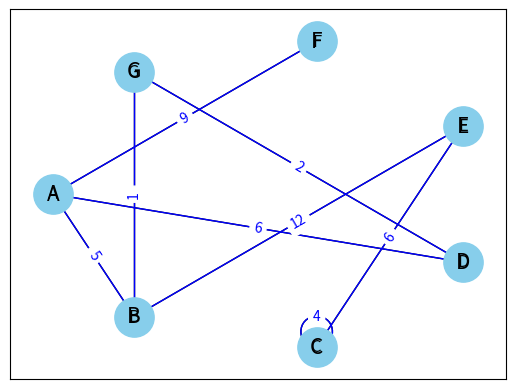

Reproduce this figure in Python. (Note: this script raises an exception after producing the figure.)
#1 Crear la clase Grafo para el ejercicio  del punto 2
#2 Dada la sig matriz que determina nodos, pesos y conexiones, resolver usando networkx
"""
    A   B   C   D   E   F   G
A               6       2
B   5               12      1
C           4
D                           2
E           6
F   9

"""
#a Construir los nodos con enlaces y pesos
#b Emitir los vecinos de 'c'
#c Crear y emitir la matriz de adyacencia e incidencia
#d Emitir la ruta ponderada mas corta entre 'd' y 'f' usando el algoritmo de Dijkstra
#e Emitir el radio, diametro, excentricidad, centro, periferia y densidad
#f Dibujar el grafo con matplotlib.pyplot

#3 Dadas las siguientes lineas de codigo
""" 
"3475","3592","Male","52","GBR","217.4833333","Regular"
"13594","13853","Female","40","NY","272.55","Regular"
"12012","12256","Male","31","FRA","265.2833333","Regular"
"10236","10457","Female","33","MI","256.15","Regular"
"9476","9686","Male","33","NY","252.25","Regular"
"1720","1784","Male","40","NJ","201.9666667","Regular"
"15736","16020","Female","30","CA","283.5666667","Regular" 
"""
# Hallar la expresión regular para extraer una lista con los nombres de ciudades ejemplo ['GBR', 'NY', 'FRA', 'MI'...]. Construye el programa en python para verificar que funcione            

#Importaciones
import networkx as nx
import matplotlib.pyplot as plt
import re

#Ejercicio 1

#Creo la clas Grafo
class Grafo:
    #Uso __init__ como constructo para obligar a crear la instancia Grafo con sus atributos
    def __init__(self):
        self.G = nx.Graph()

    def agregarAlGrafo(self, nodos, edges, weight):
        self.G.add_nodes_from(nodos)
        self.G.add_edges_from(edges)
        self.G.add_weighted_edges_from(weight)

    def dibujarGrafo(self):
        #Asigno a pos, la posicion que quiero para el grafo
        pos = nx.shell_layout(self.G)
        labels = nx.get_edge_attributes(self.G, 'weight')
        nx.draw_networkx(self.G, pos)
        nx.draw_networkx_nodes(self.G, pos, node_size= 800, node_color= 'skyblue')
        nx.draw_networkx_edges(self.G, pos, edge_color='blue')
        nx.draw_networkx_labels(self.G, pos, font_size=15)
        nx.draw_networkx_edge_labels(self.G, pos=pos, edge_labels=labels, font_color='blue')

    def consignasGrafo(self):
        #b Emitir los vecinos de 'c'
        print(f'\n#b Emitir los vecinos de "c": {list(self.G.neighbors("C"))}')
        #c Crear y emitir la matriz de adyacencia e incidencia
        print(f'\n#c Crear y emitir la matriz de adyacencia e incidencia: {nx.adj_matrix(self.G).todense()}')
        #d Emitir la ruta ponderada mas corta entre 'd' y 'f' usando el algoritmo de Dijkstra
        print(f'\n#d Emitir la ruta ponderada mas corta entre "d" y "f" usando el algoritmo de Dijkstra: {nx.algorithms.dijkstra_path(self.G, "D", "F")}')
        #e Emitir el radio, diametro, excentricidad, centro, periferia y densidad
        print(f'\n#e Emitir el radio, diametro, excentricidad, centro, periferia y densidad:\
        \nRadio: {nx.radius(self.G)}\
        \nDiametro : {nx.diameter(self.G)}\
        \nExcentricidad: {nx.eccentricity(self.G)}\
        \nCentro: {nx.center(self.G)}\
        \nPeriferia: {nx.periphery(self.G)}\
        \nDensidad: {nx.density(self.G)}')
        
    def mostrarGrafo(self, title):
        plt.title(title)
        plt.axis('off')
        plt.show()
    
#Ejercicio 2

#Se crean las variables con los nodos, enlaces y pesos de enlaces
nodos = ['A', 'B', 'C', 'D', 'E', 'F', 'G']
edges = [('A','D'),('A','F'),('B','A'),('B','E'),('B','G'),('C','C'),('D','G'),('E','C'),('F','A')]
edges_weight = [('A','D',6),('A','F',2),('B','A',5),('B','E',12),('B','G',1),('C','C',4),('D','G',2),('E','C',6),('F','A',9)]

#Creo una instancia de la clase Grafo y le asigno los nodos, enlaces y pesos de enlaces para luego agregarlos al grafo
G = Grafo()

#Agrego al grafo los atributos
G.agregarAlGrafo(nodos, edges, edges_weight)

#Dibujo el grafo
G.dibujarGrafo()

#Respuesta de las consignas
G.consignasGrafo()

#f Dibujar el grafo con matplotlib.pyplot
G.mostrarGrafo('Segundo Parcial Matemática III')

#Ejercicio 3

#Texto a filtrar
texto =""" 
"3475","3592","Male","52","GBR","217.4833333","Regular"
"13594","13853","Female","40","NY","272.55","Regular"
"12012","12256","Male","31","FRA","265.2833333","Regular"
"10236","10457","Female","33","MI","256.15","Regular"
"9476","9686","Male","33","NY","252.25","Regular"
"1720","1784","Male","40","NJ","201.9666667","Regular"
"15736","16020","Female","30","CA","283.5666667","Regular" 
"""

#Regex para que filtro lo buscado en este caso 'GBR', 'NY' ...
regex = '[A-Z]{2,3}'
#Le asigno a una variable el texto filtrado
texto_filtrado = re.findall(regex, texto)
#Imprimo el texto filtrado
print(texto_filtrado)
